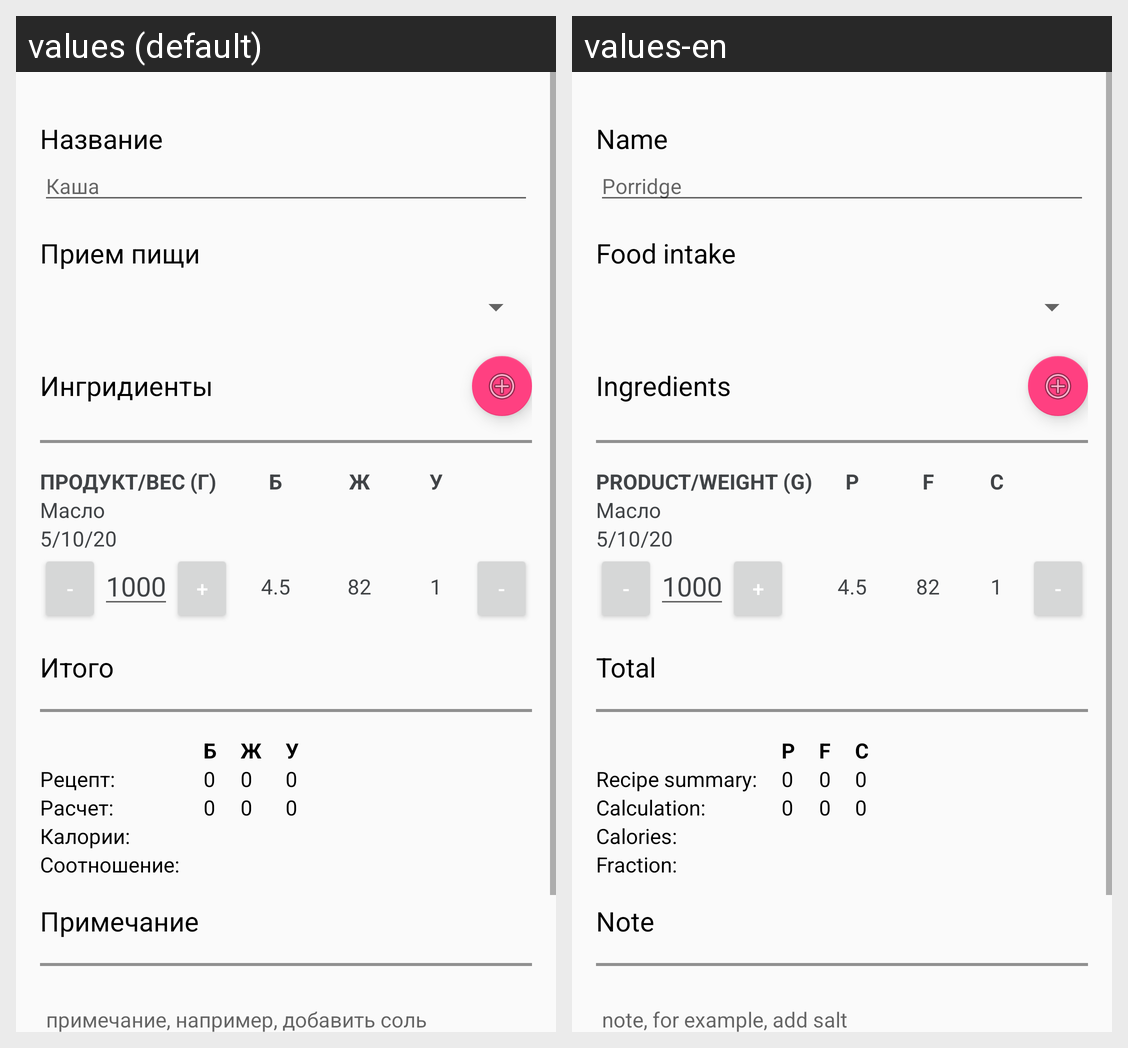

Locale-by-locale string values for the Android screen shown in this grid:
Android screen res/layout/activity_receipt_editor.xml rendered under 2 locales, left to right: values (default), values-en. Device: Nexus 5 (rendered at 1080×1920; each locale shown at half size, 540×960, under a caption strip naming it); theme AppTheme.
Strings drawn on this screen, with the default value and each locale's value (text and hints the layout hard-codes, and strings that could not be matched under every locale, appear in the picture but are not listed):

receipt_name
  values: Название
  values-en: Name

hint_receipt_name
  values: Каша
  values-en: Porridge

receipt_meal
  values: Прием пищи
  values-en: Food intake

receipt_ingredients
  values: Ингридиенты
  values-en: Ingredients

receipt_total_bzu_indicators
  values: Итого
  values-en: Total

receipt_product_caption_protein
  values: Б
  values-en: P

receipt_product_caption_fat
  values: Ж
  values-en: F

receipt_product_caption_carbo
  values: У
  values-en: C

receipt_total_bzu_label
  values: Рецепт:
  values-en: Recipe summary:

receipt_summary_calculated_protein
  values: 0
  values-en: 0

receipt_summary_calculated_fat
  values: 0
  values-en: 0

receipt_summary_calculated_carbo
  values: 0
  values-en: 0

receipt_bzu_recommended_label
  values: Расчет:
  values-en: Calculation:

receipt_summary_calculated_calories
  values: Калории:
  values-en: Calories:

receipt_summary_calculated_fraction
  values: Соотношение:
  values-en: Fraction:

receipt_note
  values: Примечание
  values-en: Note

hint_receipt_note
  values: примечание, например, добавить соль
  values-en: note, for example, add salt

receipt_product_caption_product_weight
  values: Продукт/Вес (г)
  values-en: Product/Weight (g)
